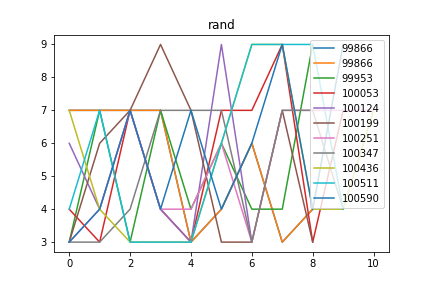

The table this chart was drawn from, first rows:
rand, Max_fit, Gen, Dataset, Dist, Hof
99866, 10.0, 34, [6, 7, 7, 7, 7], 0.1754, [7, 7, 7, 7, 3, 4, 6, 3, 4]
99953, 10.0, 18, [3, 4, 3, 4, 3, 4, 9, 3, 4, 3, 4, 3, 4], 0.1676, [3, 7, 3, 7, 4, 6, 4, 4, 9]
100053, 9.0, 60, [7, 7, 9, 7, 7, 7, 7, 7, 7, 9, 7], 0.2475, [4, 3, 7, 4, 3, 7, 7, 9, 3, 7]
100124, 11.0, 20, [3, 4, 3, 4, 3, 4, 9, 3, 4, 3, 4, 3, 4], 0.1178, [6, 4, 7, 4, 3, 9, 3]
100199, 10.0, 62, [7, 6, 7, 7, 9], 0.3617, [3, 6, 7, 9, 7, 3, 3, 7, 3]
100251, 9.0, 32, [7, 7, 7, 7, 6, 7], 0.1835, [3, 4, 7, 4, 4, 6, 3, 7, 7, 7, 7]
100347, 9.0, 56, [7, 7, 7, 7, 7, 7], 0.1889, [3, 3, 4, 7, 7, 7, 3, 7, 7, 4]
100436, 9.0, 54, [3, 4, 3, 4, 3, 4, 9, 3, 4, 3, 4, 3, 4], 0.1441, [7, 4, 3, 3, 3, 6, 9, 9, 4, 4, 7]
100511, 9.0, 60, [3, 4, 3, 4, 3, 4, 9, 3, 4, 3, 4, 3, 4], 0.2116, [4, 7, 3, 3, 3, 6, 9, 9, 9, 4]
100590, 9.0, 51, [3, 4, 3, 4, 3, 4, 9, 3, 4, 3, 4, 3, 4], 0.2655, [3, 4, 7, 4, 7, 4, 6, 9, 4, 9]
